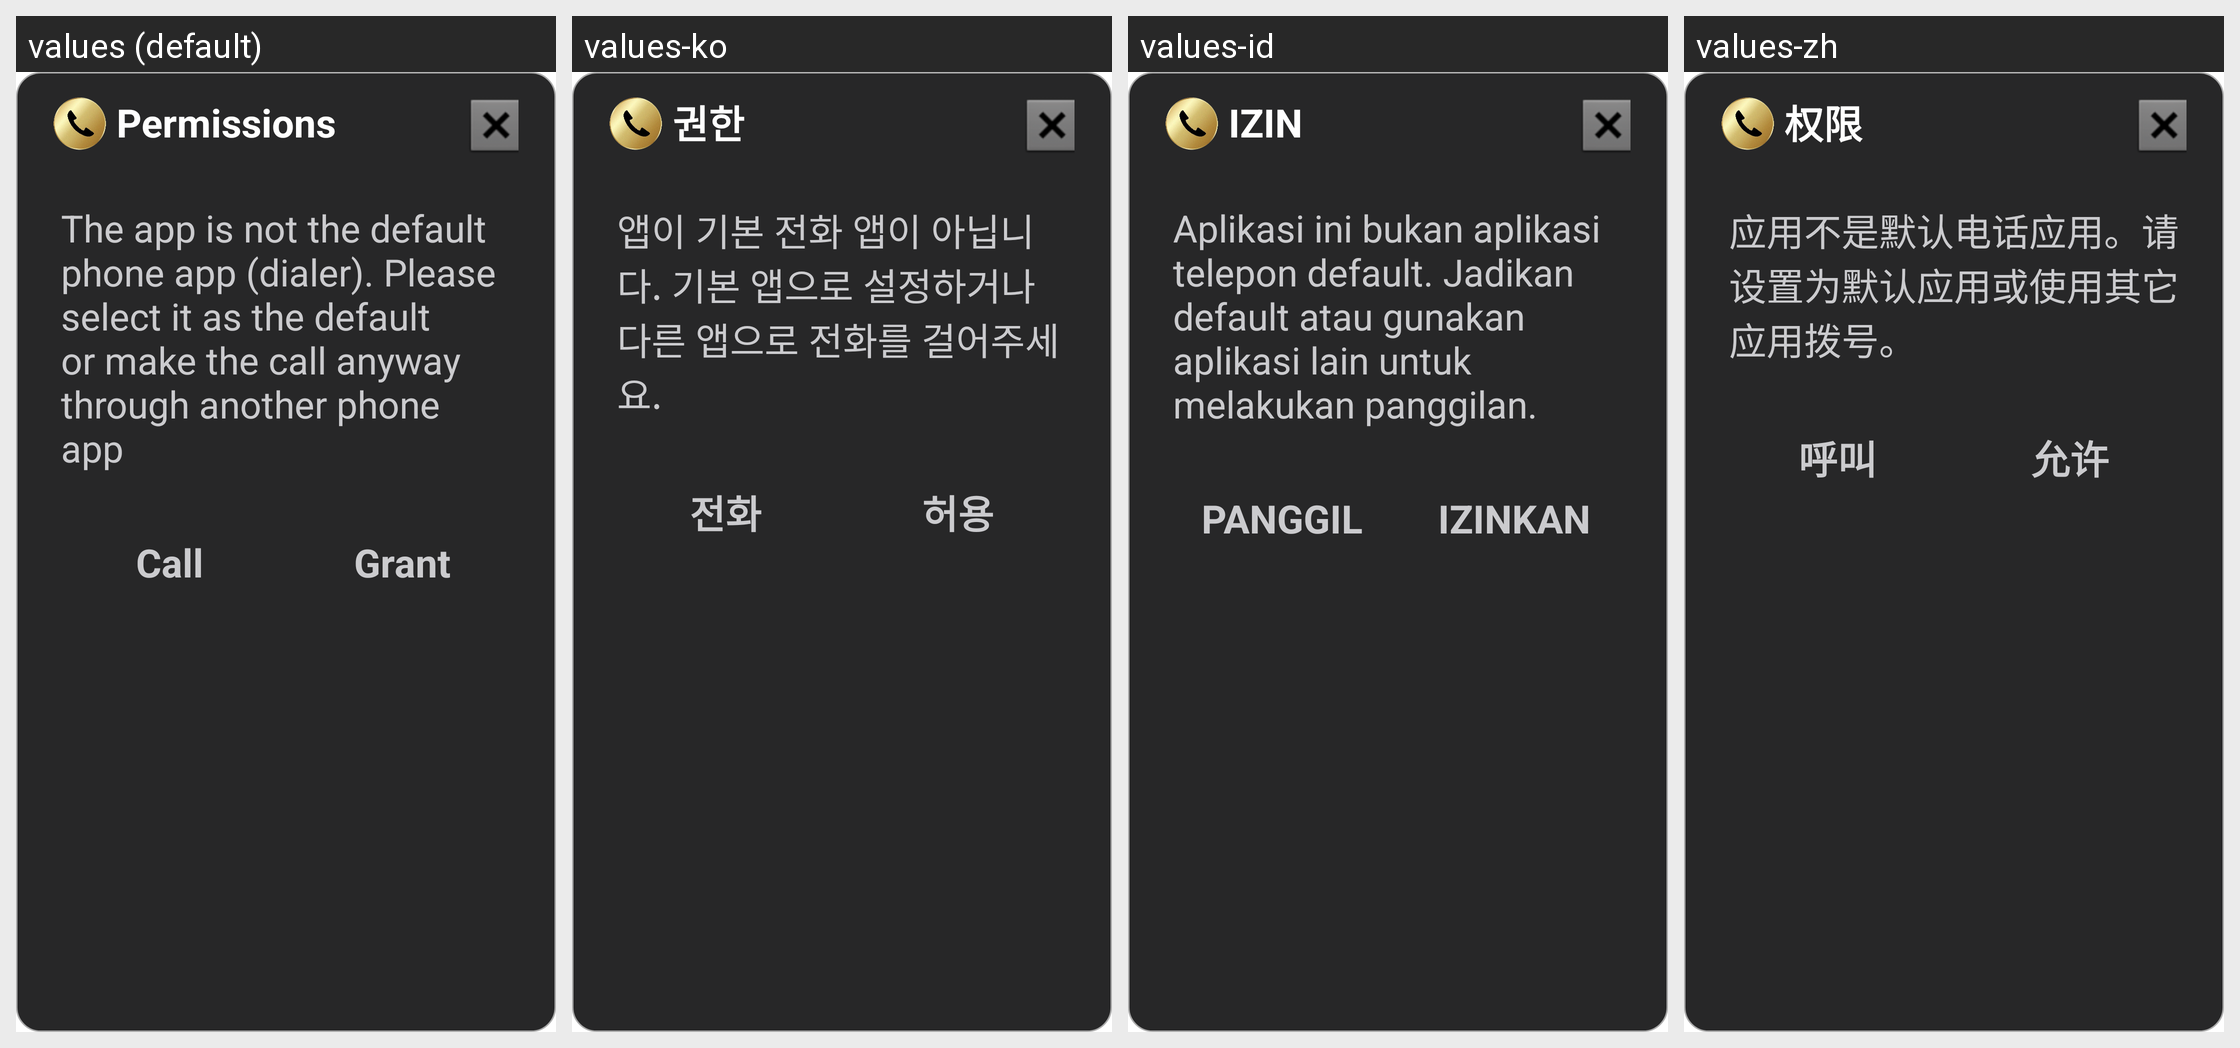

Here is an Android app screen in its default locale and in the app's own translations. Write out the translated-string differences for the strings that appear on this screen.
Android screen res/layout/fragment_call_permision_missing_dialog.xml rendered under 4 locales, left to right: values (default), values-ko, values-id, values-zh. Device: Nexus 5 (rendered at 1080×1920; each locale shown at half size, 540×960, under a caption strip naming it); theme Theme.SimpleCall.
Other locales in the repository, not shown: values-ar, values-de, values-es, values-fr, values-he, values-hi, values-in, values-iw, values-ja, values-nl, values-ru.
Strings drawn on this screen, with the default value and each locale's value (text and hints the layout hard-codes, and strings that could not be matched under every locale, appear in the picture but are not listed):

permissions_capital
  values: Permissions
  values-ko: 권한
  values-id: IZIN
  values-zh: 权限

app_is_not_default_dialer_when_make_call_alert
  values: The app is not the default phone app (dialer). Please select it as the default or make the call anyway through another phone app
  values-ko: 앱이 기본 전화 앱이 아닙니다. 기본 앱으로 설정하거나 다른 앱으로 전화를 걸어주세요.
  values-id: Aplikasi ini bukan aplikasi telepon default. Jadikan default atau gunakan aplikasi lain untuk melakukan panggilan.
  values-zh: 应用不是默认电话应用。请设置为默认应用或使用其它应用拨号。

call_capital
  values: Call
  values-ko: 전화
  values-id: PANGGIL
  values-zh: 呼叫

grant_capital
  values: Grant
  values-ko: 허용
  values-id: IZINKAN
  values-zh: 允许
